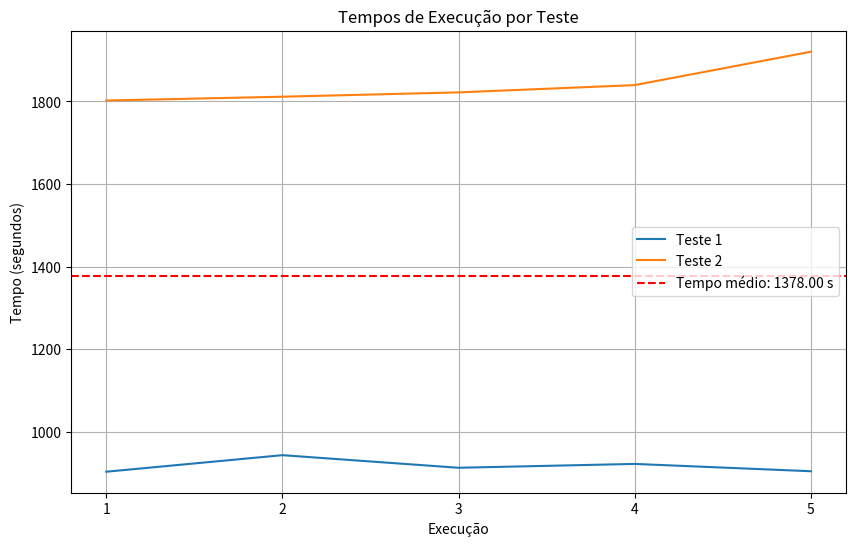
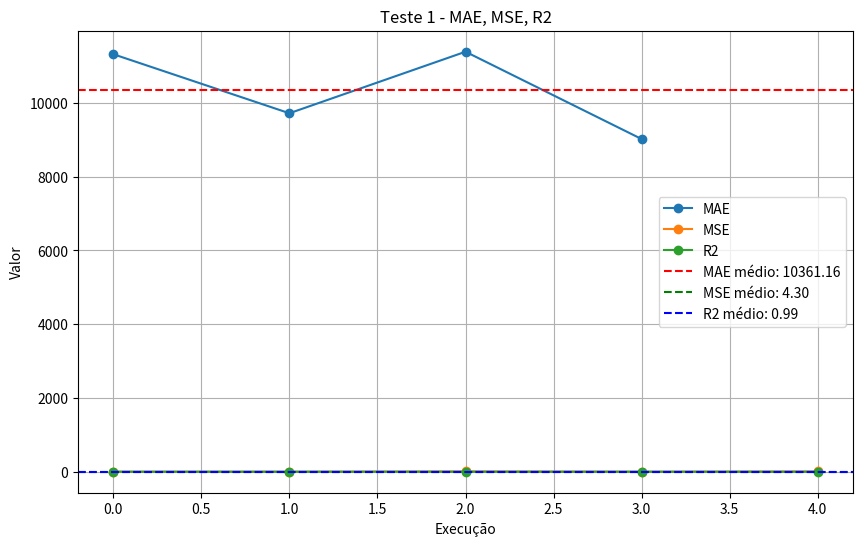
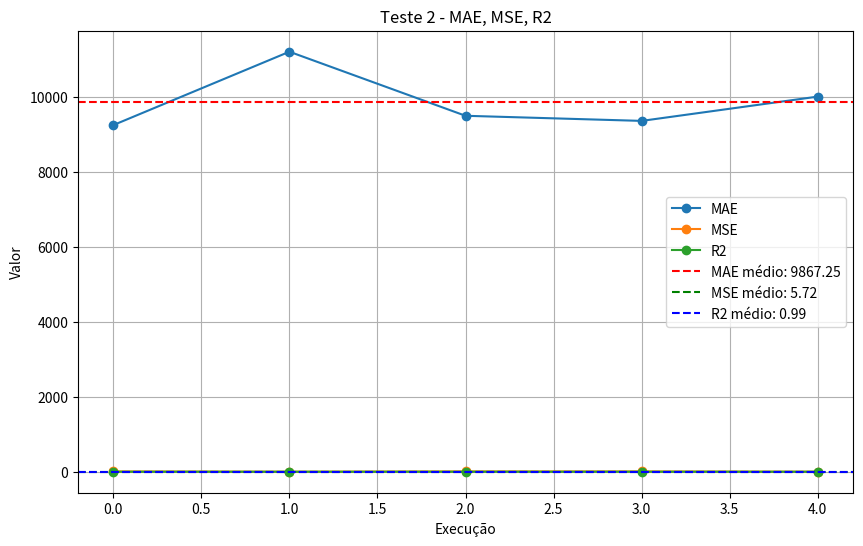

The matplotlib source for these figures, in order:
import re
import matplotlib.pyplot as plt

# Função para extrair os valores do texto
def extrair_valores(texto):
    # Expressões regulares para encontrar os valores
    teste_pattern = r"Teste (\d+):"
    tempo_pattern = r"Elapsed Time: (\d+\.\d+) seconds"
    mae_pattern = r"MAE: (\d+\.\d+)"
    mse_pattern = r"MSE: ([\d+\.]+e?-?\d+)"
    r2_pattern = r"R2: (\d+\.\d+)"

    # Procura por padrões no texto
    teste_match = re.search(teste_pattern, texto)
    tempo_match = re.findall(tempo_pattern, texto)
    mae_match = re.findall(mae_pattern, texto)
    mse_match = re.findall(mse_pattern, texto)
    r2_match = re.findall(r2_pattern, texto)

    # Se não encontrar algum valor, retorna None
    if teste_match is None or tempo_match is None or mae_match is None or mse_match is None or r2_match is None:
        return None

    # Extrai os valores encontrados
    teste = int(teste_match.group(1))
    tempos = [float(tempo) for tempo in tempo_match]
    maes = [float(mae) for mae in mae_match]
    mses = [float(mse) for mse in mse_match]
    r2s = [float(r2) for r2 in r2_match]

    return teste, tempos, maes, mses, r2s

# Função para plotar os gráficos de tempos de execução
def plotar_grafico_tempo(testes, tempos, populacao):
    plt.figure(figsize=(10, 6))
    for i, (teste, tempo) in enumerate(zip(testes, tempos), start=1):
        plt.plot(range(1, len(tempo) + 1), tempo, label=f"Teste {teste}")

    # Calculando o tempo médio de execução
    tempos_concatenados = [tempo for lista_tempos in tempos for tempo in lista_tempos]
    media_tempo = sum(tempos_concatenados) / len(tempos_concatenados)
    plt.axhline(y=media_tempo, color='r', linestyle='--', label=f"Tempo médio: {media_tempo:.2f} s")

    plt.xlabel("Execução")
    plt.ylabel("Tempo (segundos)")
    plt.title("Tempos de Execução por Teste")
    plt.xticks(range(1, max(len(tempo) for tempo in tempos) + 1))
    plt.grid(True)
    plt.legend()

    plt.savefig("tempos_execucao.png")
    plt.close()

# Função para plotar os gráficos das métricas (MAE, MSE e R2)
def plotar_grafico_metricas(teste, maes, mses, r2s):
    plt.figure(figsize=(10, 6))
    plt.plot(maes, label="MAE", marker='o')
    plt.plot(mses, label="MSE", marker='o')
    plt.plot(r2s, label="R2", marker='o')

    # Calculando as médias das métricas
    media_mae = sum(maes) / len(maes) if maes else 0
    media_mse = sum(mses) / len(mses) if mses else 0
    media_r2 = sum(r2s) / len(r2s) if r2s else 0

    # Plotando as linhas das médias
    plt.axhline(y=media_mae, color='r', linestyle='--', label=f"MAE médio: {media_mae:.2f}")
    plt.axhline(y=media_mse, color='g', linestyle='--', label=f"MSE médio: {media_mse:.2f}")
    plt.axhline(y=media_r2, color='b', linestyle='--', label=f"R2 médio: {media_r2:.2f}")

    plt.xlabel("Execução")
    plt.ylabel("Valor")
    plt.title(f"Teste {teste} - MAE, MSE, R2")
    plt.grid(True)
    plt.legend()

    plt.savefig(f"teste_{teste}_metricas.png")
    plt.close()


# Texto fornecido
texto = """
Teste 1:
Elapsed Time: 902.849 seconds
Fit: 90433.8
path: 6 1 0 2 5 10 17 15 26 21 24 20 18 16 22 23 25 27 33 40 65 55 52 49 43 53 62 66 57 67 75 74 73 72 71 104 99 122 161 164 168 179 194 190 189 207 123 120 119 125 94 82 68 50 42 39 38 28 30 37 54 59 91 97 103 70 64 41 48 51 56 61 69 88 89 107 112 124 131 133 130 136 141 139 150 142 146 204 233 235 271 267 266 276 279 304 300 251 260 264 265 293 305 311 342 331 329 335 339 363 367 391 389 364 410 423 446 445 438 437 447 450 458 452 394 380 400 386 383 373 374 347 325 324 321 336 337 352 371 351 330 291 244 252 268 294 295 316 312 288 280 262 269 261 236 211 186 195 183 169 170 191 214 180 132 117 109 108 44 35 45 46 76 92 83 84 78 79 80 85 90 114 126 181 208 212 245 255 246 256 228 239 241 247 270 313 356 378 401 411 418 453 464 469 461 425 442 459 475 489 503 525 516 511 526 517 512 508 471 454 448 420 462 472 482 480 500 514 519 518 521 543 538 542 550 558 590 613 622 632 631 621 617 612 629 601 620 611 616 588 583 578 574 579 589 566 571 584 575 557 535 522 536 534 507 492 484 493 499 479 478 498 497 513 488 491 487 502 510 547 561 541 555 559 556 610 600 599 577 570 636 641 606 580 576 585 563 587 603 609 615 623 618 614 630 639 642 662 658 649 663 664 670 686 690 696 714 720 708 704 703 707 719 718 730 729 727 728 732 731 726 725 724 721 715 710 698 689 685 680 673 681 697 699 702 701 706 705 713 716 717 712 709 700 695 694 687 684 677 671 665 650 657 654 645 644 643 653 624 573 562 619 637 659 668 656 676 672 661 648 646 625 597 586 582 560 549 524 520 509 528 529 537 532 554 569 626 627 628 604 608 605 598 591 572 551 540 533 496 506 485 474 477 457 441 435 421 415 409 417 407 434 399 370 334 345 344 338 369 377 368 359 385 413 412 422 431 433 449 505 490 483 456 436 430 432 405 404 416 429 476 504 486 501 567 595 568 602 640 581 596 638 634 635 647 679 688 683 669 655 675 652 674 667 660 678 682 693 723 692 733 722 711 691 651 531 546 553 527 495 473 468 470 443 455 465 481 515 530 539 523 565 633 666 594 593 607 592 564 552 545 544 548 494 466 467 460 463 451 439 414 402 387 392 395 396 406 397 384 360 357 318 278 308 317 301 296 292 284 277 220 209 203 248 281 302 314 326 348 361 365 366 381 426 398 353 349 306 282 274 257 253 249 227 213 221 215 200 197 205 196 192 184 187 171 157 163 143 135 115 101 127 128 140 144 147 151 176 172 201 210 216 217 231 237 259 275 240 263 309 322 343 303 272 254 258 287 310 298 286 289 285 307 319 355 390 393 403 424 444 427 428 419 440 408 388 375 376 382 379 332 346 362 358 372 354 340 350 341 333 323 320 328 327 299 315 297 290 229 232 234 250 242 283 273 243 238 230 226 219 223 178 167 162 160 156 155 159 166 177 175 158 149 118 111 106 110 113 87 60 58 47 81 96 95 98 102 134 116 129 138 154 148 165 174 188 198 185 199 206 202 225 218 224 222 193 182 173 153 152 145 137 121 105 100 93 86 77 63 31 29 32 34 36 19 13 8 12 11 14 9 7 3 4
MAE: 11319.8
MSE: 1.28138e+008
R2: 0.984332

Elapsed Time: 942.957 seconds
Fit: 90801
path: 618 623 615 609 603 587 649 658 662 670 663 664 641 636 606 585 576 580 570 577 599 600 610 616 611 620 629 601 571 575 584 612 617 621 631 632 622 613 590 550 558 557 535 525 503 511 516 538 542 543 526 517 508 512 518 521 519 514 500 480 482 471 454 448 472 462 420 378 401 411 374 356 325 347 337 336 324 321 312 288 313 270 247 241 239 256 246 255 245 280 262 269 261 268 236 252 291 294 295 316 330 311 342 364 351 380 394 400 386 371 352 373 383 425 442 459 475 489 499 522 493 484 479 469 464 461 453 418 452 478 492 507 498 497 534 536 566 589 579 588 583 578 574 556 559 555 541 561 563 547 510 502 487 491 488 513 458 423 410 446 445 450 447 438 437 477 496 533 540 551 572 591 598 605 608 628 627 604 569 554 537 529 532 506 485 474 457 441 435 421 415 417 409 391 389 363 367 407 434 399 377 369 370 339 331 335 329 334 345 344 338 359 368 385 354 350 341 333 323 320 328 327 283 273 276 304 300 279 271 267 266 219 226 230 223 238 232 234 250 242 243 299 315 297 290 309 322 340 343 358 372 362 346 303 275 263 240 225 202 188 174 165 154 138 129 116 96 113 110 87 106 111 118 107 103 112 59 54 37 30 28 33 39 38 42 50 68 91 97 142 146 124 131 133 150 139 141 136 130 155 159 156 160 162 167 166 177 175 158 149 185 198 206 229 199 178 204 233 235 251 207 260 264 305 293 265 244 189 190 194 211 214 212 228 208 181 180 132 117 109 108 169 170 183 191 195 186 168 164 179 161 122 123 120 119 125 82 94 99 104 74 73 72 71 65 55 40 43 49 52 53 62 66 75 67 57 76 78 79 84 83 92 126 114 90 85 80 46 45 44 35 26 15 17 5 2 0 1 4 3 7 6 10 21 24 20 27 22 23 25 18 16 9 14 11 12 8 13 19 41 48 64 70 89 88 69 61 51 56 58 60 47 36 34 32 29 31 63 81 95 102 98 77 86 93 105 121 137 145 152 134 148 153 173 193 182 140 144 147 172 176 197 200 201 210 216 217 222 218 224 231 259 272 237 254 258 287 289 286 285 282 257 274 306 319 307 298 310 332 355 349 353 366 365 348 326 314 302 281 248 249 253 227 221 215 205 196 192 151 127 128 100 101 115 135 143 163 157 171 184 187 213 203 209 220 278 277 284 292 296 301 317 308 318 357 360 361 397 381 398 390 393 403 426 455 465 463 451 406 396 395 384 392 387 402 414 439 460 467 466 494 481 523 515 530 539 544 548 545 552 564 592 607 593 594 666 633 565 531 546 553 527 495 473 468 470 443 424 444 427 428 419 408 388 375 376 379 382 404 405 416 440 429 432 430 436 476 456 433 412 413 422 431 449 483 490 505 520 524 504 486 501 567 651 691 711 722 733 692 723 693 674 682 678 667 660 640 602 595 568 581 596 635 634 638 652 675 655 669 683 688 679 647 648 646 661 672 676 685 689 698 697 699 702 701 713 706 705 710 715 721 724 725 732 731 726 716 712 709 717 718 727 728 729 730 719 720 714 708 707 704 703 700 681 673 680 659 668 656 637 625 597 586 582 560 549 509 528 562 573 619 624 626 653 665 671 677 684 687 694 695 696 690 686 657 650 643 644 645 654 642 639 630 614
MAE: 11687
MSE: 1.36586e+008
R2: 0.983434

Elapsed Time: 912.432 seconds
Fit: 88832.7
path: 543 538 542 550 516 511 475 503 525 535 522 493 499 489 479 484 492 507 498 497 534 536 566 589 601 571 584 575 557 558 590 613 622 632 631 621 617 612 629 620 611 616 588 579 574 578 583 610 600 599 577 570 576 580 606 636 641 649 663 664 670 658 662 686 690 696 695 704 703 707 708 714 720 719 718 717 730 729 727 728 732 731 726 716 725 724 721 715 710 705 706 713 712 709 701 702 699 697 698 689 685 680 673 681 700 694 687 684 677 671 665 650 657 654 645 644 643 627 626 624 619 648 646 637 653 659 668 656 676 672 661 688 679 683 669 647 625 597 586 582 560 549 524 520 505 509 528 562 573 537 529 506 485 474 477 496 533 540 551 532 554 569 604 628 608 572 591 598 605 614 618 630 639 642 623 615 609 603 587 585 563 547 561 541 555 559 556 513 488 491 487 502 510 437 438 447 450 445 446 410 391 389 364 330 351 380 371 386 383 418 400 394 423 458 452 478 464 469 461 453 425 442 459 411 401 374 373 352 347 336 337 316 294 295 269 262 261 268 211 236 252 244 291 311 342 339 363 367 409 417 415 421 435 441 457 434 407 370 399 377 369 368 359 328 327 338 344 345 334 329 335 331 305 293 265 264 260 235 233 251 300 304 279 271 267 204 219 226 230 223 199 232 234 250 242 238 243 273 266 276 283 299 320 323 315 297 322 309 290 229 206 198 185 174 165 188 202 225 240 263 275 303 272 259 231 224 222 218 193 182 201 210 216 217 237 254 258 287 286 289 285 282 274 306 319 307 298 310 332 346 362 379 382 404 416 429 432 436 430 405 372 358 343 354 340 333 341 350 385 413 412 422 431 433 449 483 490 456 476 504 486 501 567 595 602 568 581 596 638 634 635 655 675 674 652 640 660 667 678 692 682 693 723 733 722 711 691 651 633 666 607 592 593 548 544 545 530 515 539 552 564 594 565 531 546 553 527 495 473 440 468 470 444 424 427 428 419 408 388 376 375 355 349 353 366 365 348 361 384 395 396 406 397 381 390 393 403 398 426 443 455 465 523 481 463 494 466 467 460 451 439 414 402 392 387 360 357 326 314 302 318 308 317 301 296 292 284 277 278 248 281 249 253 257 215 205 196 192 184 187 221 227 213 220 209 203 171 157 163 143 135 115 151 197 200 176 172 137 145 173 152 153 148 154 138 129 134 102 98 105 121 128 140 144 147 127 101 100 93 86 95 77 63 81 96 116 113 110 106 118 112 103 107 111 87 60 58 47 34 31 29 32 36 51 56 61 69 88 89 70 64 48 41 37 30 28 19 22 12 13 8 11 14 18 20 16 9 7 3 4 6 1 0 2 5 10 21 17 15 26 46 76 92 83 84 78 79 80 85 90 114 126 132 117 109 108 45 44 35 24 57 67 66 75 104 71 72 73 74 62 53 52 55 49 43 40 27 25 23 33 39 38 42 50 54 59 68 82 94 65 99 122 123 120 119 125 97 91 124 131 133 139 136 130 159 155 149 158 175 177 166 178 167 162 160 156 141 150 142 146 207 189 179 161 164 168 190 194 186 195 214 191 183 169 170 180 181 208 212 245 255 246 256 228 239 241 247 270 313 280 288 312 321 324 325 356 378 420 448 454 471 462 472 482 480 500 514 519 521 518 512 508 517 526
MAE: 9718.74
MSE: 9.44538e+007
R2: 0.988031

Elapsed Time: 921.748 seconds
Fit: 90500.9
path: 35 21 24 20 40 65 55 52 49 43 53 62 73 74 75 66 67 57 44 45 46 76 92 83 84 78 79 80 85 90 114 126 132 180 181 212 208 228 239 241 247 270 256 246 255 245 280 288 312 316 337 336 321 324 325 313 356 411 401 378 420 448 462 472 482 480 500 514 519 521 518 512 508 517 526 543 538 542 550 516 511 525 535 558 557 575 584 590 613 622 632 631 621 617 612 629 601 571 566 589 620 611 616 588 579 536 534 498 497 452 478 484 479 489 499 493 492 507 522 503 475 471 454 459 442 425 461 469 464 453 418 374 347 352 373 383 386 371 400 394 380 364 389 410 423 446 458 488 491 513 541 555 559 556 574 578 583 610 600 599 577 570 561 547 563 603 587 585 576 580 606 636 641 664 670 663 649 658 662 654 657 686 690 696 704 703 707 708 714 720 719 730 729 718 717 709 712 727 728 732 731 726 725 716 713 701 702 706 724 721 715 710 705 699 697 698 689 685 680 668 656 676 672 661 688 679 683 675 655 669 647 648 646 619 624 637 659 673 681 700 694 695 687 684 677 671 665 653 626 627 643 650 644 645 628 604 569 608 630 639 642 623 609 615 618 614 605 598 591 572 551 540 533 496 510 502 487 450 445 447 438 437 477 474 485 506 532 529 537 554 573 562 586 597 625 635 634 638 652 674 682 667 660 678 693 723 692 733 722 711 691 651 633 666 607 592 593 564 594 565 546 531 523 515 530 539 552 545 544 548 494 466 467 460 463 481 465 451 439 414 402 387 357 360 384 392 395 396 406 397 365 361 348 353 366 381 426 455 443 398 390 393 403 355 332 310 298 289 285 286 287 258 254 237 216 210 201 200 197 205 215 221 213 227 249 253 257 274 282 307 319 349 306 314 326 318 308 317 301 296 292 284 277 278 302 281 248 220 209 203 187 196 192 184 171 157 163 143 135 115 127 151 147 176 172 144 140 128 137 121 101 100 93 105 102 98 95 86 77 63 81 96 116 129 134 148 153 152 145 173 182 193 218 224 222 217 231 272 259 225 240 263 275 303 346 362 358 343 340 341 350 354 372 405 404 416 429 430 436 432 440 408 382 379 376 375 388 419 428 427 424 444 470 468 473 495 527 553 567 595 568 602 640 581 596 582 560 549 528 509 505 520 524 490 483 504 501 486 476 456 433 449 431 422 412 413 385 368 359 323 320 315 333 322 309 297 290 229 299 328 327 338 344 369 377 399 370 407 409 417 434 457 441 435 421 415 391 367 363 345 334 339 331 335 329 304 300 251 260 264 305 342 351 330 311 293 265 244 291 252 268 294 295 261 269 262 214 191 183 195 186 211 236 194 190 189 179 161 164 168 169 170 117 109 108 104 72 71 99 94 82 97 91 68 50 42 38 39 33 28 30 37 54 59 70 107 118 130 103 112 124 131 133 139 141 136 155 159 156 160 162 166 175 177 167 178 150 146 142 125 119 120 123 122 207 235 233 267 271 279 266 276 283 273 243 230 226 219 204 223 238 242 250 234 232 206 198 185 199 158 149 188 202 165 174 154 138 113 110 87 60 47 34 31 29 32 36 51 56 58 106 111 89 88 69 61 64 48 41 19 13 8 12 11 14 22 27 25 23 18 16 9 7 3 4 6 1 0 2 5 10 17 15 26
MAE: 11386.9
MSE: 1.29662e+008
R2: 0.984169

Elapsed Time: 904.032 seconds
Fit: 88133.2
path: 333 340 354 350 385 359 368 399 377 369 338 327 328 299 283 273 276 266 219 226 230 223 238 243 242 250 234 232 229 206 198 199 185 154 138 129 116 113 110 96 81 63 31 29 32 34 36 47 51 56 58 60 87 106 111 118 130 136 156 166 159 155 149 158 175 177 178 167 162 160 141 139 133 150 204 146 142 124 131 112 103 107 89 88 69 61 64 70 48 41 54 59 91 97 68 50 42 38 37 30 28 19 22 12 13 8 11 14 9 7 3 4 6 1 10 2 0 5 17 15 26 21 24 20 18 16 23 25 27 33 39 82 94 99 119 125 120 123 122 161 104 74 73 72 71 52 55 65 40 43 49 53 62 66 75 67 57 44 35 45 46 76 92 83 84 78 79 80 85 90 114 126 109 108 117 132 180 181 208 228 212 214 191 183 170 169 168 164 179 189 190 194 186 195 211 236 262 269 261 268 252 244 207 233 235 251 267 271 279 304 300 260 264 305 293 265 291 294 295 316 312 288 280 245 255 246 256 239 241 247 270 313 356 325 324 321 336 337 347 352 374 373 371 386 383 425 418 452 458 478 484 492 522 535 525 516 511 503 489 499 493 479 469 464 453 461 475 442 459 471 454 411 401 378 420 448 462 472 480 500 482 512 514 519 521 518 508 517 526 543 538 542 550 558 557 590 613 622 632 617 621 631 629 612 584 575 571 601 566 589 620 611 588 616 610 600 599 577 570 580 576 561 541 555 559 556 574 578 583 579 536 534 507 498 497 513 488 491 487 450 446 445 447 438 437 391 389 410 423 394 400 380 364 351 330 311 342 331 339 335 329 334 345 344 370 363 367 407 417 409 415 421 435 441 434 457 474 477 496 502 510 547 563 603 609 587 585 606 636 641 649 664 670 663 658 662 686 657 650 654 642 639 623 615 618 614 630 645 644 643 619 637 624 626 627 628 604 608 605 598 591 572 551 540 533 532 485 506 529 537 554 569 573 562 586 597 625 646 648 661 656 668 673 681 659 653 665 671 677 684 687 694 695 690 696 704 708 714 720 719 730 729 718 717 727 728 732 731 726 725 716 712 709 707 703 700 701 706 713 724 721 715 710 705 702 699 697 698 689 685 680 676 672 688 679 683 669 675 652 655 647 635 634 638 596 581 582 560 549 528 509 505 520 524 490 483 449 422 413 412 431 433 436 456 476 486 501 504 568 567 595 602 640 660 667 678 692 682 674 693 723 733 722 711 691 651 666 633 565 594 593 607 592 564 552 539 515 530 545 544 548 494 466 467 460 463 451 439 414 402 387 392 395 406 396 384 360 357 318 308 317 301 296 292 284 277 278 302 314 326 348 361 365 366 353 349 319 307 310 298 287 258 286 289 285 282 274 257 253 249 306 281 248 220 209 203 213 227 221 215 196 187 171 157 163 184 192 205 197 200 143 135 115 101 100 93 105 86 77 95 98 102 121 137 145 173 152 153 134 148 165 174 188 202 193 182 172 140 128 127 144 147 151 176 201 210 216 237 254 272 259 231 217 222 224 218 225 240 263 275 303 346 362 382 379 376 375 388 332 355 403 393 390 398 381 397 426 455 465 481 523 531 546 553 527 495 473 468 470 443 424 444 427 428 419 408 440 429 432 430 416 404 405 372 358 343 322 309 290 297 315 320 323 341
MAE: 9019.18
MSE: 8.13455e+007
R2: 0.989527

Teste 2:
Elapsed Time: 1802.26 seconds
Fit: 88365
path: 384 361 348 360 357 318 326 314 302 308 317 301 296 292 284 277 278 248 220 209 203 213 221 227 281 306 319 307 282 274 257 253 249 215 205 196 192 184 187 171 157 163 143 135 115 127 144 140 128 101 100 93 86 105 121 137 145 152 153 148 134 129 116 96 81 95 102 98 77 63 60 58 87 69 56 51 47 34 31 29 32 36 41 48 61 64 70 59 54 37 30 28 19 13 8 12 11 14 9 7 3 4 6 1 10 5 2 0 15 26 17 21 35 44 45 46 76 108 109 117 92 83 84 78 79 80 85 90 114 126 132 170 169 168 186 195 183 191 180 181 212 208 228 239 241 247 270 256 246 255 245 280 288 313 325 347 337 336 324 321 312 316 294 295 269 262 214 211 194 190 189 179 164 161 104 122 123 120 125 119 99 94 82 65 55 52 49 43 53 62 66 71 72 73 74 75 67 57 24 20 18 16 22 23 25 27 40 33 39 38 42 50 68 91 97 112 103 107 89 88 111 118 106 110 113 138 154 165 174 188 202 225 240 263 290 297 309 322 315 323 320 328 350 341 333 340 354 343 358 372 362 346 303 275 272 259 237 231 217 222 224 218 193 173 182 201 172 176 147 151 197 200 210 216 254 258 287 286 285 289 298 310 332 355 403 393 390 398 381 349 353 366 365 397 426 465 455 443 424 470 468 440 444 427 428 419 408 388 375 376 379 382 404 405 416 429 432 430 436 456 433 449 431 422 412 413 385 359 368 369 377 399 434 474 485 506 496 477 457 441 435 421 415 409 417 407 370 334 345 344 338 327 299 243 273 283 276 266 219 226 230 223 238 242 250 234 232 229 206 198 185 199 149 158 175 177 159 155 156 160 162 166 167 178 150 139 141 136 130 133 131 124 142 146 204 233 235 267 271 279 251 260 264 207 244 236 261 268 252 291 330 351 380 394 364 342 311 293 265 305 300 304 329 335 331 339 363 367 391 389 410 437 438 447 450 445 446 423 458 452 400 386 371 352 374 373 383 418 425 453 461 469 464 478 484 492 507 498 497 534 536 571 584 575 557 535 522 503 489 499 493 479 475 459 442 411 401 356 378 420 448 462 472 454 471 482 480 500 514 519 521 518 512 508 517 526 543 542 550 538 516 511 525 558 590 613 622 632 631 621 617 612 629 601 566 579 589 620 611 616 588 583 574 578 610 600 599 577 570 541 555 559 556 513 488 491 487 502 510 547 563 561 576 580 636 641 664 670 663 649 606 585 587 603 609 615 623 658 662 654 657 665 671 677 684 687 694 703 707 708 704 695 686 690 696 714 720 719 718 717 730 729 727 728 732 731 726 716 712 709 700 701 702 706 713 725 724 721 715 710 698 705 699 697 689 685 676 672 688 679 683 669 647 634 635 625 597 586 562 573 619 646 648 661 656 668 680 681 673 659 653 637 624 626 650 643 644 645 642 639 630 618 614 598 591 605 608 628 627 604 569 554 572 551 540 533 532 537 529 509 528 549 560 582 581 596 638 652 655 675 674 682 693 723 733 722 711 666 633 651 691 692 678 667 660 640 602 595 568 524 520 505 490 483 476 504 486 501 567 553 546 527 495 473 531 565 594 564 593 607 592 548 544 545 552 539 530 515 523 481 494 466 467 460 463 451 439 414 402 387 392 395 406 396
MAE: 9250.99
MSE: 8.55809e+007
R2: 0.98904

Elapsed Time: 1811.53 seconds
Fit: 90323.6
path: 477 502 487 491 488 446 445 450 447 438 437 410 389 391 409 415 421 435 441 417 407 367 363 342 311 305 293 291 330 351 364 380 400 394 423 458 452 497 498 507 536 534 513 541 555 559 577 599 600 610 556 574 578 583 588 616 611 620 589 579 566 601 571 535 522 492 493 499 489 479 484 478 469 464 453 461 475 442 459 454 471 511 516 503 525 557 575 584 612 629 631 621 617 632 622 613 590 558 550 542 538 543 526 517 508 512 518 521 519 514 500 480 482 472 462 448 420 378 401 411 425 418 386 371 383 373 374 352 337 336 347 356 313 270 247 241 256 255 246 239 228 208 212 181 180 126 114 90 85 80 79 78 84 83 92 76 45 46 26 15 17 21 5 0 2 10 20 24 35 44 57 67 66 75 74 73 62 53 49 43 40 27 25 23 18 16 6 1 4 3 7 9 14 11 12 8 13 22 33 39 38 42 50 54 59 68 91 97 82 94 99 65 55 52 71 72 104 108 109 117 132 170 169 183 186 195 191 214 211 194 190 168 164 161 179 189 236 261 269 262 245 280 288 325 324 321 312 316 295 294 268 252 244 265 207 122 123 120 119 125 233 235 251 260 264 300 304 329 331 339 335 334 345 344 370 369 377 399 431 422 412 413 385 368 338 327 299 320 328 359 350 354 343 340 333 341 323 315 322 309 297 290 263 275 303 272 259 240 229 232 234 250 242 238 223 219 226 230 243 273 283 276 266 279 271 267 204 146 142 124 131 112 103 107 70 64 48 41 37 30 28 19 29 31 32 34 36 47 58 56 51 61 69 89 88 87 60 63 77 86 98 95 81 96 134 102 121 105 93 100 101 115 135 143 163 157 171 187 184 192 196 215 205 197 200 210 201 172 176 147 151 127 128 144 140 137 182 193 173 145 152 153 148 138 129 116 113 110 106 111 118 130 136 141 139 133 150 162 167 178 166 160 156 155 159 177 175 199 206 198 185 158 149 154 165 174 188 202 225 218 222 224 231 217 216 237 254 258 287 286 289 285 282 274 257 253 249 227 221 213 203 209 220 248 278 302 314 281 306 307 298 310 332 346 358 372 362 379 382 404 405 416 429 440 408 388 376 375 355 319 349 353 390 393 403 398 381 366 365 348 326 318 308 277 284 292 296 301 317 357 360 361 384 397 406 396 395 392 387 402 414 439 460 467 466 494 463 451 426 465 481 515 530 539 552 564 545 544 548 592 607 593 594 666 633 565 523 531 470 455 443 424 419 428 427 444 468 473 495 527 546 553 567 651 691 711 722 733 723 692 678 682 693 674 652 638 634 635 647 669 655 675 683 679 688 672 676 685 689 680 673 681 697 699 702 701 706 705 698 710 715 721 724 725 713 716 726 731 732 728 727 729 730 718 717 712 709 700 703 704 708 707 719 720 714 696 690 686 695 694 687 684 677 671 665 653 659 668 656 661 648 646 625 597 586 582 596 581 667 660 640 602 595 568 504 501 486 476 456 432 430 436 433 449 483 490 524 520 505 509 528 549 560 562 573 554 537 529 506 532 533 540 551 569 619 637 624 626 643 650 657 654 645 644 628 627 604 608 605 598 591 572 603 609 615 623 618 614 630 639 642 662 658 663 670 664 649 641 636 606 585 587 563 547 576 580 570 561 510 496 485 474 434 457
MAE: 11209.6
MSE: 1.25655e+008
R2: 0.984598

Elapsed Time: 1822.05 seconds
Fit: 88614.1
path: 365 361 348 360 357 318 317 301 296 292 284 277 308 278 302 326 314 281 248 220 209 203 213 227 221 196 192 184 187 171 157 163 143 135 151 147 144 140 128 127 115 101 100 93 105 121 137 182 193 173 145 152 153 134 148 165 174 154 138 129 116 113 110 87 60 81 96 95 102 98 86 77 63 34 31 29 32 36 47 58 51 56 88 69 61 64 70 48 41 54 37 30 28 19 13 8 12 11 22 33 27 25 23 18 16 14 9 7 3 4 6 1 10 5 2 0 15 26 17 21 35 44 24 20 40 39 38 42 50 59 68 91 97 125 119 120 123 122 99 94 82 65 55 52 49 43 53 62 66 57 67 75 74 73 72 71 104 161 164 168 179 189 190 194 186 195 169 170 183 191 214 212 180 132 117 108 109 92 83 76 45 46 78 84 79 80 85 90 114 126 181 208 228 246 255 256 239 241 247 270 313 325 324 356 411 401 378 420 462 448 454 471 482 472 480 500 514 519 521 518 512 508 517 526 543 542 550 538 516 511 503 525 535 522 493 484 492 507 498 497 478 464 469 479 499 489 475 459 442 425 461 453 418 452 458 513 488 491 502 487 450 446 445 447 438 437 435 441 457 474 434 407 417 421 415 409 391 389 342 364 351 380 410 423 394 400 371 386 383 373 374 352 347 337 336 321 312 288 280 245 262 269 261 268 211 236 252 244 291 294 295 316 330 311 293 305 260 264 265 207 251 235 233 204 146 142 150 124 131 133 139 141 162 167 178 177 175 166 160 159 155 156 136 130 112 103 107 89 106 111 118 149 158 199 223 219 226 230 238 242 243 273 283 276 266 267 271 279 304 334 335 329 300 331 339 363 367 370 399 377 369 345 344 327 338 368 359 350 341 333 297 315 323 320 328 299 250 234 232 229 206 198 185 188 202 225 240 263 290 309 322 340 354 343 358 372 362 375 376 379 382 404 405 416 430 436 432 429 440 408 388 419 428 427 444 468 473 495 470 424 403 426 443 455 465 523 565 531 546 553 527 567 595 568 602 640 581 596 638 634 635 647 625 597 586 582 560 549 524 520 505 490 483 504 501 486 476 456 433 431 412 385 413 422 449 509 528 562 573 619 637 624 626 627 604 608 605 598 591 572 551 540 533 532 569 554 537 529 506 485 477 496 510 547 561 541 555 559 556 574 578 583 588 579 589 566 534 536 571 584 575 557 558 590 613 622 632 631 621 617 612 629 601 620 611 616 610 600 599 577 570 580 576 636 641 664 670 663 662 658 649 606 585 563 587 603 609 615 623 618 614 630 639 642 628 643 644 645 650 654 657 686 690 696 714 720 719 718 730 729 727 717 712 709 707 708 704 703 700 694 695 687 684 677 671 665 653 659 673 681 699 702 701 706 713 716 728 732 731 726 725 724 721 715 710 705 697 698 689 685 680 676 672 668 656 646 648 661 688 679 683 669 655 675 652 674 667 660 678 682 693 723 692 733 722 711 691 651 633 666 594 564 593 607 592 548 544 545 552 539 530 515 481 451 463 494 466 467 460 439 414 402 387 392 384 395 396 406 397 381 398 393 390 355 332 346 303 275 272 259 237 231 224 218 222 217 216 210 201 172 176 200 197 205 215 249 253 257 274 282 285 289 286 258 254 287 298 310 307 319 306 349 353 366
MAE: 9500.06
MSE: 9.02512e+007
R2: 0.988507

Elapsed Time: 1839.61 seconds
Fit: 88477.7
path: 614 618 623 615 609 603 587 563 547 510 502 487 491 488 513 541 555 559 556 578 574 536 534 497 498 507 492 484 479 478 464 469 461 453 418 383 386 371 400 452 458 423 446 445 450 447 477 437 438 410 394 380 351 330 311 293 305 342 364 389 391 331 329 335 339 363 367 407 417 409 415 421 435 441 457 474 496 506 485 434 399 377 368 369 370 334 345 344 338 327 328 359 385 413 412 422 431 449 433 456 476 483 490 524 520 505 509 528 529 537 532 533 540 551 554 569 572 591 598 605 608 604 628 627 626 624 637 653 650 643 644 645 654 657 686 690 696 714 720 719 730 729 727 728 732 731 726 725 724 721 715 710 698 689 685 680 673 681 697 699 705 706 702 701 700 709 712 713 716 717 718 707 708 704 703 695 694 687 684 677 671 665 659 668 676 672 661 656 646 648 647 655 669 679 688 683 675 674 652 638 634 635 625 586 597 619 573 562 549 560 582 596 581 568 504 501 486 440 432 436 430 429 416 404 405 372 358 343 354 340 350 341 333 322 323 320 315 297 309 290 263 240 225 275 259 272 303 332 346 362 382 379 376 375 388 408 419 428 427 444 424 443 455 470 468 473 495 527 567 595 602 640 660 667 678 692 682 693 723 733 722 711 691 651 553 546 531 523 565 633 666 594 564 593 607 592 548 544 545 552 539 530 515 481 465 463 494 466 467 460 451 439 414 402 387 392 395 396 406 397 384 360 357 326 318 308 317 301 296 292 284 277 278 248 281 302 314 348 361 365 366 353 349 381 426 398 390 393 403 355 310 287 286 285 289 298 319 306 307 282 274 257 253 249 221 227 220 209 203 213 215 205 192 196 187 184 171 157 163 143 197 200 135 115 101 100 93 105 121 137 128 127 151 147 144 140 172 176 201 210 258 254 237 231 216 217 222 224 218 193 182 173 145 152 153 148 134 102 98 95 86 77 63 81 96 87 60 58 47 34 31 29 32 36 51 56 61 64 70 69 88 89 106 111 118 107 103 112 59 54 48 41 37 19 13 8 12 11 14 9 7 3 4 6 1 0 2 5 10 21 17 15 26 46 76 108 109 117 132 92 83 84 78 79 80 85 90 114 126 181 180 191 214 211 186 195 183 170 169 168 164 194 190 189 179 161 122 104 75 74 73 72 71 62 66 67 57 44 45 35 24 20 18 16 23 25 27 22 28 30 50 42 38 39 33 40 43 49 53 52 55 65 68 91 97 82 94 99 120 123 119 125 146 142 124 131 133 150 139 141 136 130 156 160 162 167 178 166 159 155 177 175 199 198 185 158 149 110 113 116 129 138 154 174 165 202 188 206 229 232 234 250 242 238 223 204 219 226 230 243 299 283 273 266 276 304 300 279 271 267 233 235 251 260 264 265 207 244 236 252 291 294 316 312 295 268 261 269 262 288 280 245 212 208 228 239 246 255 256 241 247 270 313 325 324 321 336 337 347 352 373 374 356 378 401 411 425 442 459 471 454 448 420 462 472 480 500 482 508 517 526 512 518 514 519 521 543 542 550 538 516 511 525 503 475 489 499 493 522 535 557 558 590 613 622 632 631 621 617 575 584 612 629 601 571 566 579 589 620 611 616 588 583 610 600 599 577 570 561 580 576 585 606 636 641 664 670 663 649 658 662 642 639 630
MAE: 9363.69
MSE: 8.76787e+007
R2: 0.9888

Elapsed Time: 1920.54 seconds
Fit: 89125.9
path: 684 687 694 695 696 690 686 657 654 662 658 670 664 663 649 641 636 606 585 587 563 547 576 580 570 561 541 555 559 577 599 600 610 583 578 574 556 513 510 502 487 491 488 458 446 445 450 447 438 410 423 452 478 464 469 479 484 492 498 497 534 536 507 493 499 522 571 566 589 579 588 616 611 620 601 629 612 631 621 617 584 575 590 632 622 613 543 526 517 518 521 519 514 512 508 511 516 538 542 550 558 557 535 525 503 489 475 471 454 448 462 472 482 500 480 420 378 356 401 411 459 442 425 461 453 418 383 373 374 352 371 386 400 394 380 364 351 330 316 295 294 268 261 269 262 214 211 236 252 291 244 265 264 260 305 293 311 342 389 391 437 477 496 533 540 551 572 591 603 609 615 623 618 614 598 605 608 630 639 642 645 644 643 627 628 604 569 554 537 529 532 506 485 474 457 434 441 435 421 415 409 417 407 399 377 369 370 367 363 339 331 335 329 300 304 334 345 344 338 327 328 359 368 385 413 412 422 431 449 433 456 436 430 405 372 354 340 350 341 333 323 320 315 297 290 309 322 343 358 362 346 303 275 272 259 231 237 254 258 287 286 285 289 298 310 332 319 349 353 306 307 282 274 257 253 249 221 215 205 197 200 201 210 216 217 222 224 218 193 182 173 148 134 153 152 145 137 121 102 98 95 81 96 87 110 113 116 129 138 154 174 165 202 225 240 263 188 185 198 206 229 232 234 238 243 242 250 299 283 273 276 266 267 271 279 251 235 233 204 219 226 230 223 199 149 158 175 177 166 178 167 162 160 159 155 156 136 141 139 150 146 142 97 91 68 42 39 33 40 43 49 52 53 62 66 57 67 75 74 73 72 71 55 65 82 94 99 104 122 123 120 119 125 207 189 190 194 179 161 164 168 169 170 186 195 183 191 180 212 246 256 255 245 280 288 312 336 337 347 321 324 325 313 270 247 241 239 228 208 181 126 114 90 85 80 79 78 84 83 92 132 117 109 108 76 45 44 35 46 26 15 17 21 24 10 5 2 0 1 4 3 7 6 20 27 25 23 18 16 9 14 11 8 13 12 22 38 50 59 54 37 30 28 19 41 48 64 70 103 112 124 131 133 130 118 106 111 107 89 88 69 61 51 56 58 60 47 36 34 32 29 31 63 77 86 105 93 100 101 115 127 128 140 144 172 176 147 151 135 143 163 157 171 187 184 192 196 213 227 203 209 220 248 281 278 277 284 292 296 301 317 308 318 357 360 326 302 314 348 361 365 384 387 414 402 392 395 396 406 397 381 366 390 393 403 398 426 455 465 481 463 451 439 460 467 466 494 548 544 545 592 607 593 564 552 539 530 515 523 531 546 565 594 666 633 651 691 711 722 733 692 723 693 682 678 667 660 640 602 595 568 504 486 501 567 553 527 495 473 468 470 443 424 444 427 428 419 408 388 355 375 376 379 382 404 416 440 429 432 476 483 490 505 509 528 520 524 549 560 582 586 597 625 562 573 619 646 648 647 655 635 634 638 596 581 652 674 675 669 683 679 688 661 672 676 656 668 680 685 689 698 705 710 715 721 724 725 726 731 732 728 717 727 729 730 718 719 720 714 708 707 704 703 700 709 712 716 713 706 701 702 699 697 681 673 659 653 637 624 626 650 665 671 677
MAE: 10011.9
MSE: 1.00239e+008
R2: 0.987381
"""

# População para cada teste
populacao = {1: 31, 2: 67, 3: 103}

# Dividindo o texto em partes separadas para cada teste
testes = texto.split("Teste")

# Inicializando listas vazias para armazenar os tempos de execução de cada teste e as métricas de cada teste
tempos_por_teste = [[] for _ in range(len(testes)-1)]
maes_por_teste = [[] for _ in range(len(testes)-1)]
mses_por_teste = [[] for _ in range(len(testes)-1)]
r2s_por_teste = [[] for _ in range(len(testes)-1)]
testes_num = []

# Iterando sobre cada parte do texto
for i, parte in enumerate(testes[1:], start=1):
    # Extrai os valores de cada parte
    valores = extrair_valores("Teste" + parte)

    # Se os valores forem extraídos com sucesso, armazenar os tempos de execução, métricas e o número do teste
    if valores:
        teste, tempos, maes, mses, r2s = valores
        tempos_por_teste[i-1] = tempos
        maes_por_teste[i-1] = maes
        mses_por_teste[i-1] = mses
        r2s_por_teste[i-1] = r2s
        testes_num.append(teste)

# Plotando o gráfico dos tempos de execução
plotar_grafico_tempo(testes_num, tempos_por_teste, populacao)

# Iterando sobre cada teste e plotando os gráficos das métricas
for teste, tempos, maes, mses, r2s in zip(testes_num, tempos_por_teste, maes_por_teste, mses_por_teste, r2s_por_teste):
    plotar_grafico_metricas(teste, maes, mses, r2s)

print("Gráficos gerados com sucesso!")
